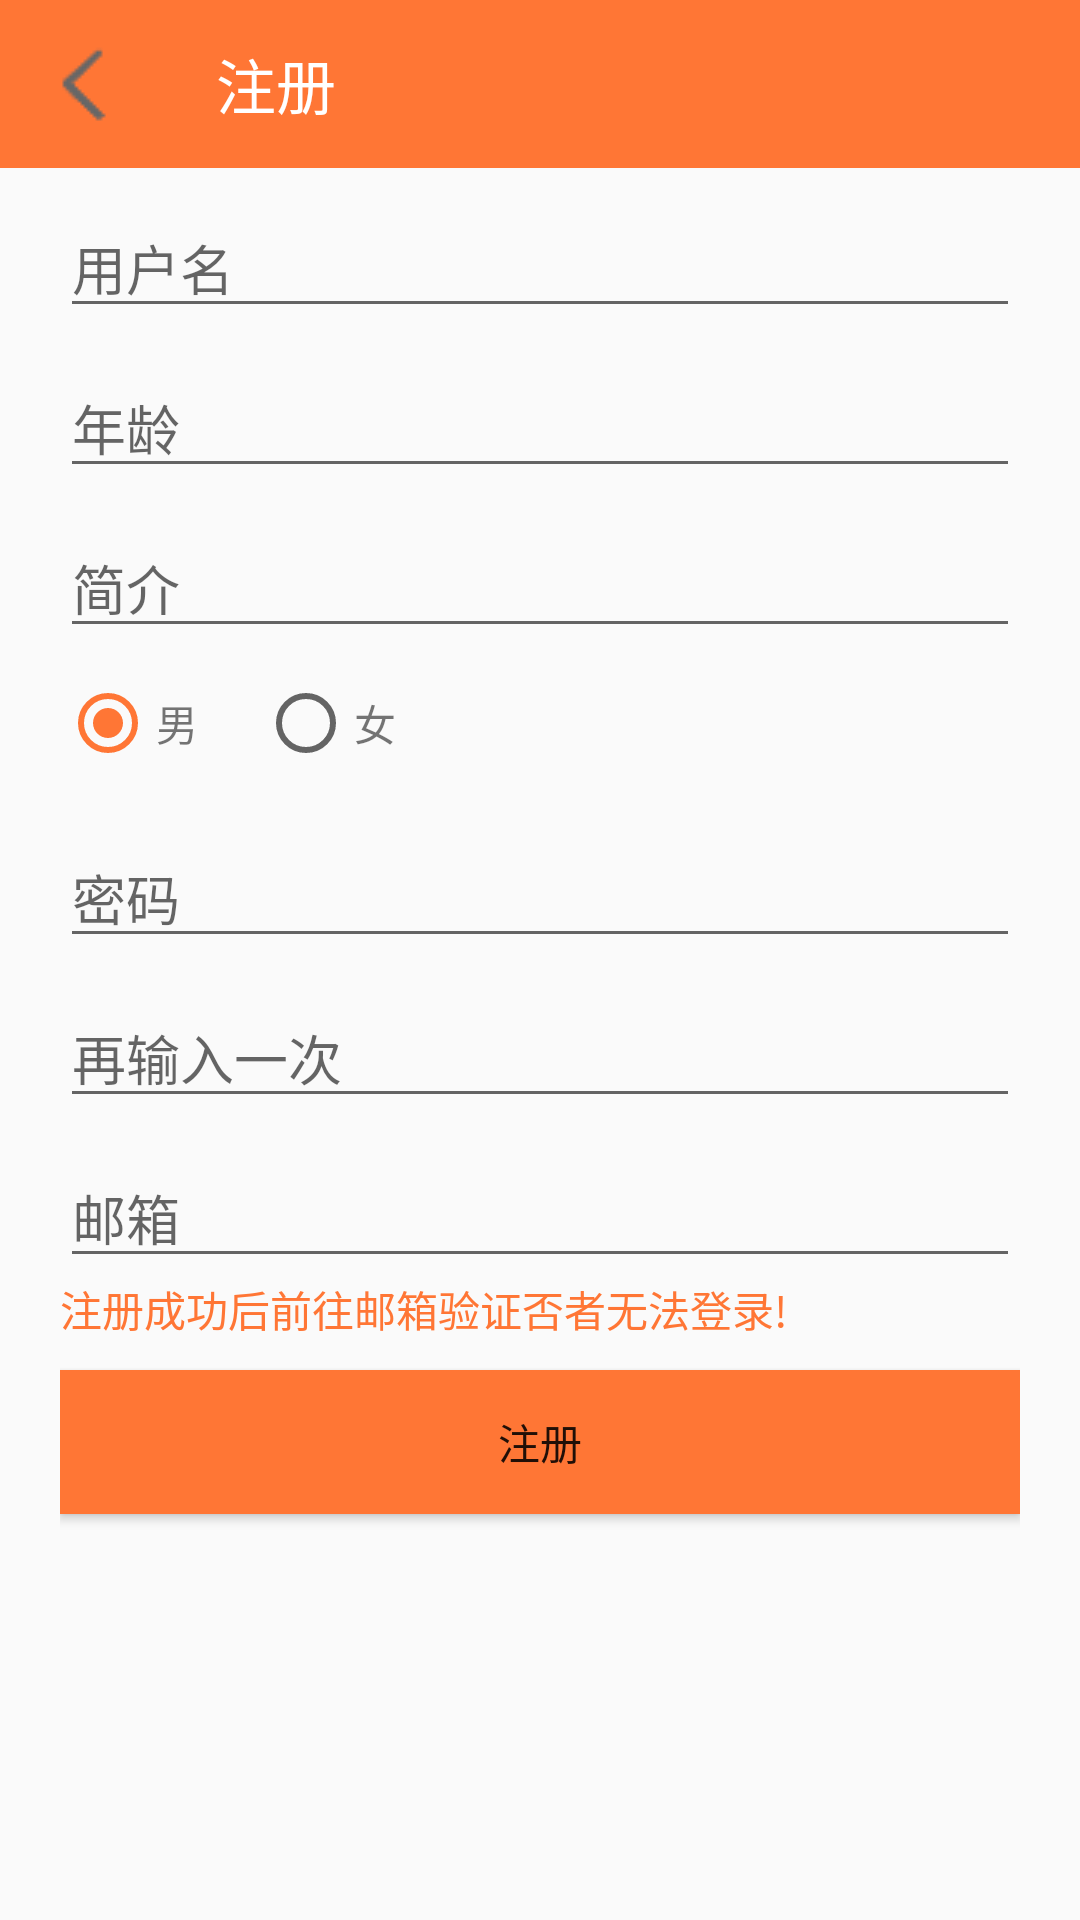

This screen was rendered from an Android layout file. Write that file and the resources it references.
<!-- AndroidManifest.xml: application theme AppTheme -->
<!-- res/layout/activity_log_in.xml -->
<?xml version="1.0" encoding="utf-8"?>
<LinearLayout xmlns:android="http://schemas.android.com/apk/res/android"
    xmlns:app="http://schemas.android.com/apk/res-auto"
    xmlns:tools="http://schemas.android.com/tools"
    android:layout_width="match_parent"
    android:layout_height="match_parent"
    tools:context=".ui.LogInActivity"
    android:orientation="vertical">

    <android.support.v7.widget.Toolbar
        android:id="@+id/tb_login"
        android:layout_width="match_parent"
        android:layout_height="wrap_content"
        android:background="?attr/colorPrimary"
        android:minHeight="?attr/actionBarSize"
        android:theme="?attr/actionBarTheme"
        app:navigationIcon="@drawable/fh"
        app:title="注册" />

    <LinearLayout
        android:layout_width="320dp"
        android:layout_height="match_parent"
        android:layout_gravity="center_horizontal"

        android:orientation="vertical">

        <EditText
            android:id="@+id/ed_name"
            android:layout_width="320dp"
            android:layout_height="wrap_content"
            android:layout_below="@id/tb_login"
            android:layout_centerHorizontal="true"
            android:inputType="number"
            android:layout_marginTop="10dp"
            android:hint="用户名" />

        <EditText
            android:id="@+id/ed_age"
            android:layout_width="320dp"
            android:layout_height="wrap_content"
            android:layout_below="@id/ed_name"
            android:layout_centerHorizontal="true"
            android:layout_marginTop="10dp"
            android:maxEms="2"
            android:inputType="number"
            android:hint="年龄" />

        <EditText
            android:id="@+id/ed_desc"
            android:layout_width="320dp"
            android:layout_height="wrap_content"
            android:layout_below="@id/ed_pwd"
            android:layout_centerHorizontal="true"
            android:layout_marginTop="10dp"
            android:hint="简介" />

        <RadioGroup
            android:id="@+id/Group"
            android:layout_width="320dp"
            android:layout_height="50dp"
            android:layout_below="@id/ed_desc"
            android:layout_centerHorizontal="true"
            android:orientation="horizontal">

            <RadioButton
                android:id="@+id/rb_boy"
                android:layout_width="wrap_content"
                android:layout_height="wrap_content"
                android:layout_gravity="center_vertical"
                android:checked="true" />

            <TextView
                android:id="@+id/rb_girl"
                android:layout_width="wrap_content"
                android:layout_height="wrap_content"
                android:layout_gravity="center_vertical"
                android:text="男" />

            <RadioButton
                android:layout_width="wrap_content"
                android:layout_height="wrap_content"
                android:layout_gravity="center_vertical"
                android:layout_marginLeft="20dp" />

            <TextView
                android:layout_width="wrap_content"
                android:layout_height="wrap_content"
                android:layout_gravity="center_vertical"
                android:text="女" />
        </RadioGroup>

        <EditText
            android:id="@+id/ed_pwd"
            android:layout_width="320dp"
            android:layout_height="wrap_content"
            android:layout_below="@id/Group"
            android:layout_centerHorizontal="true"
            android:inputType="numberPassword"
            android:layout_marginTop="10dp"
            android:hint="密码" />

        <EditText
            android:id="@+id/ed_pwd2"
            android:layout_width="320dp"
            android:layout_height="wrap_content"
            android:layout_below="@id/ed_pwd"
            android:layout_centerHorizontal="true"
            android:layout_marginTop="10dp"
            android:inputType="numberPassword"
            android:hint="再输入一次" />

        <EditText
            android:id="@+id/ed_Email"
            android:layout_width="320dp"
            android:layout_height="wrap_content"
            android:layout_below="@id/ed_pwd2"
            android:layout_centerHorizontal="true"
            android:layout_marginTop="10dp"
            android:hint="邮箱" />

        <TextView
            android:id="@+id/tv_varn"
            android:layout_width="320dp"
            android:layout_height="wrap_content"
            android:layout_below="@id/ed_Email"
            android:layout_centerHorizontal="true"
            android:textColor="@color/colorAccent"
            android:text="@string/succes" />

        <Button
            android:id="@+id/btn_login"
            android:layout_width="320dp"
            android:layout_height="wrap_content"
            android:layout_below="@id/tv_varn"
            android:layout_centerHorizontal="true"
            android:background="@color/colorAccent"
            android:layout_marginTop="10dp"
            android:text="注册" />

    </LinearLayout>

</LinearLayout>
<!-- resources referenced by this layout -->
<resources>
  <color name="colorAccent">#ff7635</color>
  <!-- drawable fh: png bitmap (drawable, 549 bytes) -->
  <string name="succes" translatable="false">注册成功后前往邮箱验证否者无法登录!</string>
  <style name="AppTheme" parent="Theme.AppCompat.Light.DarkActionBar">
          
          <item name="colorPrimary">@color/colorPrimary</item>
          <item name="colorPrimaryDark">@color/colorPrimaryDark</item>
          <item name="colorAccent">@color/colorAccent</item>
          <item name="windowActionBar">false </item>
          <item name="windowNoTitle">true</item>
      </style>
  <color name="colorPrimary">#ff7635</color>
  <color name="colorPrimaryDark">#ff7635</color>
</resources>
